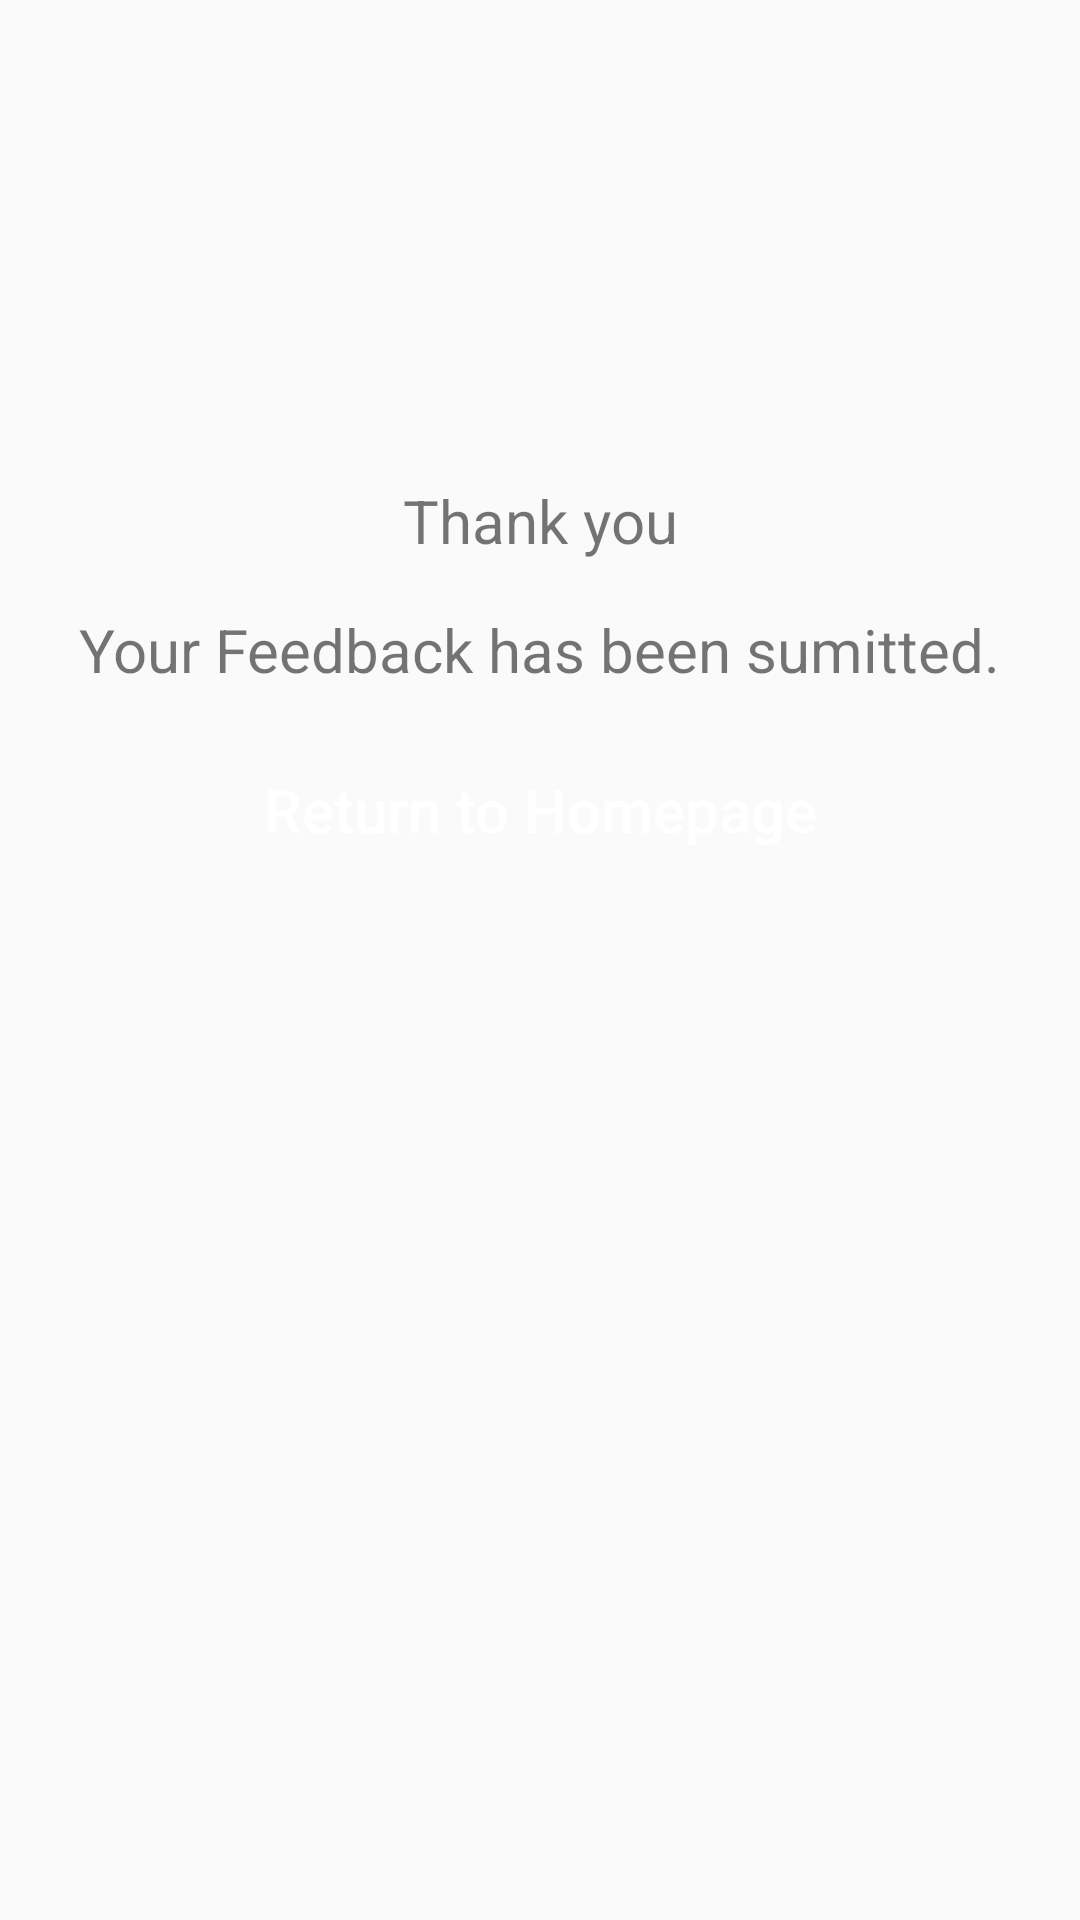

Android layout source for this screen:
<!-- AndroidManifest.xml: application theme AppTheme -->
<!-- res/layout/activity_feedback_submitted.xml -->
<?xml version="1.0" encoding="utf-8"?>
<androidx.constraintlayout.widget.ConstraintLayout
    xmlns:android="http://schemas.android.com/apk/res/android"
    xmlns:app="http://schemas.android.com/apk/res-auto"
    xmlns:tools="http://schemas.android.com/tools"
    android:layout_width="match_parent"
    android:layout_height="match_parent">

    <TextView
        android:id="@+id/textView14"
        android:layout_width="wrap_content"
        android:layout_height="wrap_content"
        android:layout_marginTop="16dp"
        android:text="Your Feedback has been sumitted."

        android:textSize="20sp"
        app:layout_constraintEnd_toEndOf="parent"
        app:layout_constraintStart_toStartOf="parent"
        app:layout_constraintTop_toBottomOf="@+id/textView22" />

    <TextView
        android:id="@+id/textView22"
        android:layout_width="wrap_content"
        android:layout_height="wrap_content"
        android:layout_marginTop="160dp"
        android:text="Thank you"
        android:textSize="20sp"
        android:textStyle="normal"
        app:layout_constraintEnd_toEndOf="parent"
        app:layout_constraintStart_toStartOf="parent"
        app:layout_constraintTop_toTopOf="parent" />

    <Button
        android:id="@+id/feedback_button"
        android:layout_width="wrap_content"
        android:layout_height="wrap_content"
        android:layout_marginTop="16dp"
        android:background="@drawable/otp_button"
        android:text="Return to Homepage"
        android:textAllCaps="false"
        android:textColor="#FFFFFF"
        android:textSize="20sp"
        app:layout_constraintEnd_toEndOf="parent"
        app:layout_constraintStart_toStartOf="parent"
        app:layout_constraintTop_toBottomOf="@+id/textView14" />
</androidx.constraintlayout.widget.ConstraintLayout>
<!-- resources referenced by this layout -->
<resources>
  <style name="AppTheme" parent="Theme.MaterialComponents.Light.DarkActionBar.Bridge">
          
          <item name="colorPrimary">#E91E63</item>
          <item name="colorPrimaryDark">#d11553</item>
          <item name="colorAccent">#ffffff</item>
      </style>
</resources>
